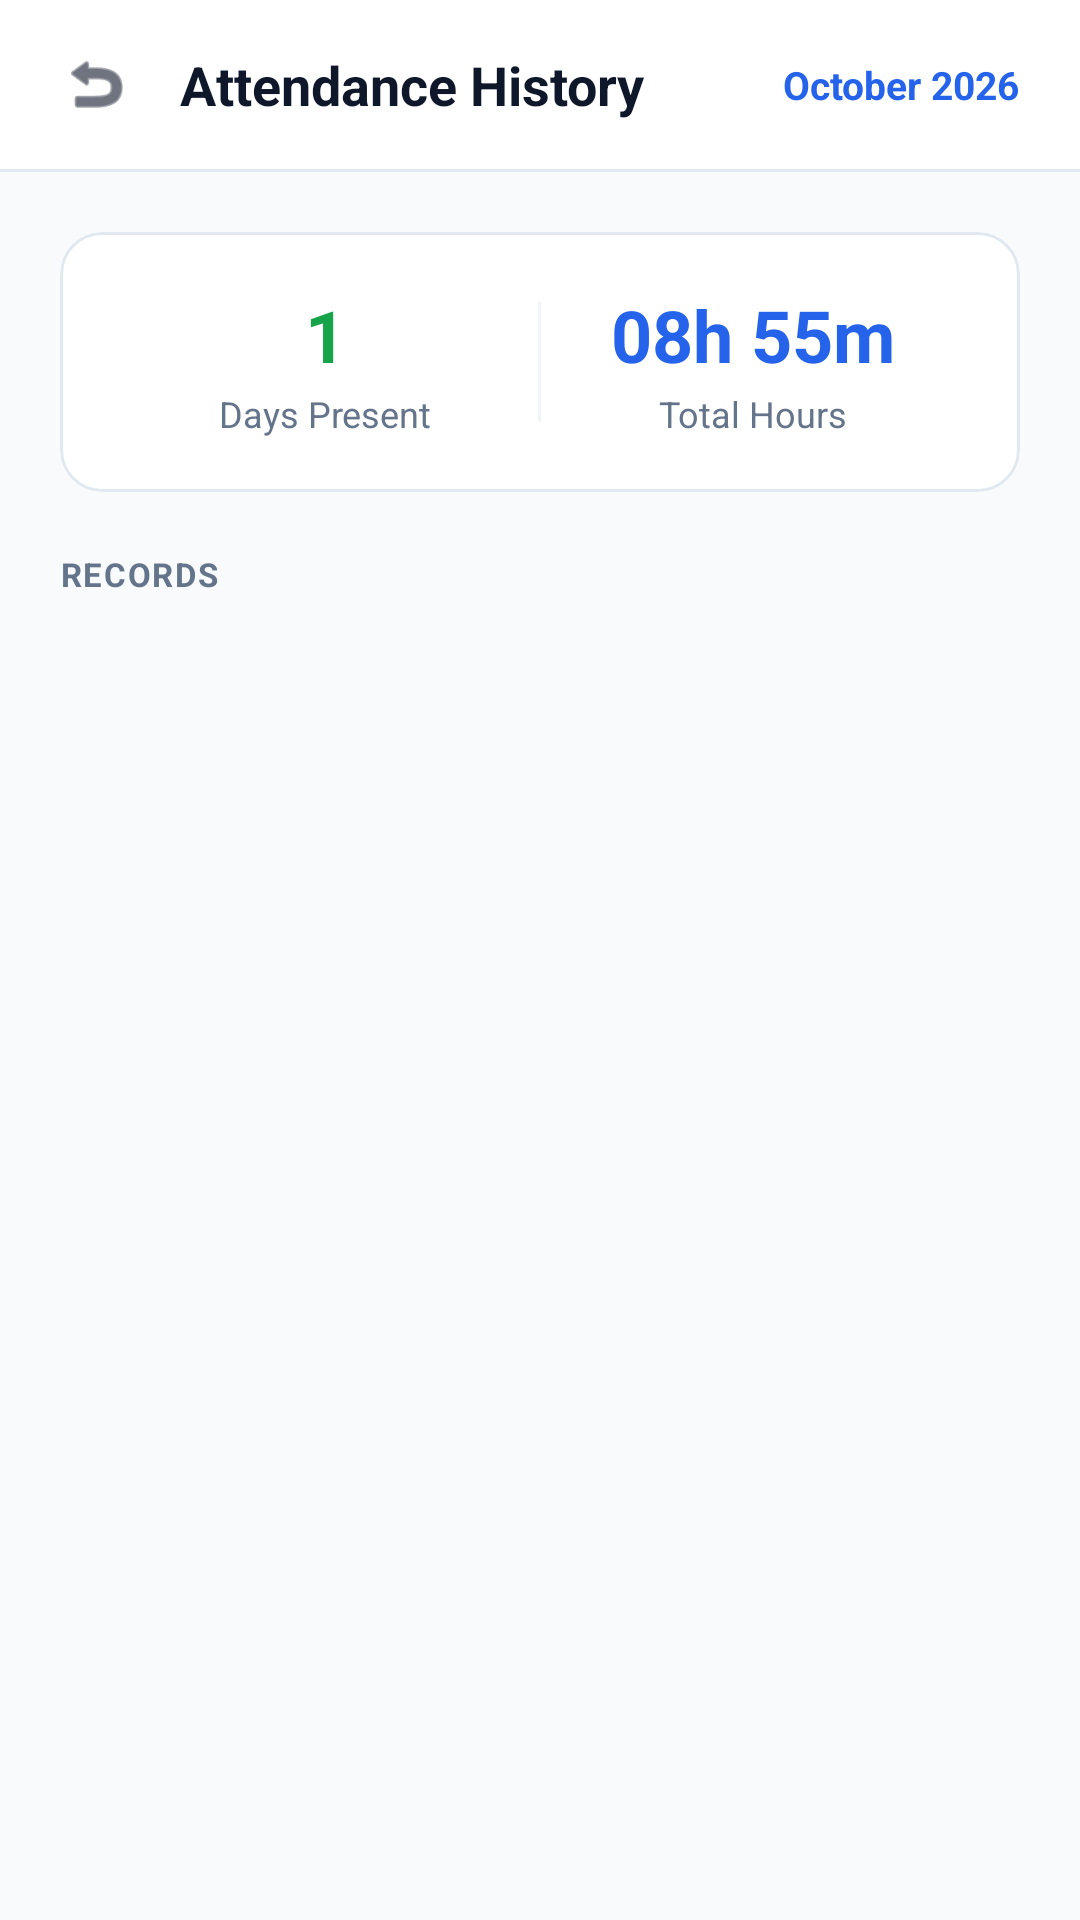

This screen was rendered from an Android layout file. Write that file and the resources it references.
<!-- AndroidManifest.xml: application theme Theme.FieldAttendance -->
<!-- res/layout/activity_attendance_history.xml -->
<?xml version="1.0" encoding="utf-8"?>
<androidx.constraintlayout.widget.ConstraintLayout xmlns:android="http://schemas.android.com/apk/res/android"
    xmlns:app="http://schemas.android.com/apk/res-auto"
    android:layout_width="match_parent"
    android:layout_height="match_parent"
    android:background="#F8FAFC">

    
    <LinearLayout
        android:id="@+id/headerBar"
        android:layout_width="match_parent"
        android:layout_height="wrap_content"
        android:orientation="horizontal"
        android:gravity="center_vertical"
        android:paddingHorizontal="20dp"
        android:paddingVertical="16dp"
        android:background="#FFFFFF"
        app:layout_constraintTop_toTopOf="parent">

        <ImageView
            android:id="@+id/btnBackHistory"
            android:layout_width="24dp"
            android:layout_height="24dp"
            android:src="@android:drawable/ic_menu_revert"
            app:tint="#0F172A" />

        <TextView
            android:layout_width="0dp"
            android:layout_height="wrap_content"
            android:layout_weight="1"
            android:layout_marginStart="16dp"
            android:text="Attendance History"
            android:textSize="18sp"
            android:textStyle="bold"
            android:textColor="#0F172A" />

        <TextView
            android:id="@+id/tvMonthLabel"
            android:layout_width="wrap_content"
            android:layout_height="wrap_content"
            android:text="October 2026"
            android:textSize="13sp"
            android:textStyle="bold"
            android:textColor="#2563EB" />
    </LinearLayout>

    <View
        android:id="@+id/dividerHeader"
        android:layout_width="match_parent"
        android:layout_height="1dp"
        android:background="#E2E8F0"
        app:layout_constraintTop_toBottomOf="@id/headerBar" />

    
    <androidx.core.widget.NestedScrollView
        android:layout_width="match_parent"
        android:layout_height="0dp"
        android:fillViewport="true"
        app:layout_constraintTop_toBottomOf="@id/dividerHeader"
        app:layout_constraintBottom_toBottomOf="parent">

        <LinearLayout
            android:layout_width="match_parent"
            android:layout_height="wrap_content"
            android:orientation="vertical"
            android:padding="20dp">

            
            <com.google.android.material.card.MaterialCardView
                android:layout_width="match_parent"
                android:layout_height="wrap_content"
                android:layout_marginBottom="20dp"
                app:cardCornerRadius="14dp"
                app:strokeColor="#E2E8F0"
                app:strokeWidth="1dp"
                app:cardBackgroundColor="#FFFFFF">

                <LinearLayout
                    android:layout_width="match_parent"
                    android:layout_height="wrap_content"
                    android:orientation="horizontal"
                    android:padding="18dp">

                    <LinearLayout
                        android:layout_width="0dp"
                        android:layout_height="wrap_content"
                        android:layout_weight="1"
                        android:orientation="vertical"
                        android:gravity="center">
                        <TextView
                            android:id="@+id/tvPresentCount"
                            android:layout_width="wrap_content"
                            android:layout_height="wrap_content"
                            android:text="1"
                            android:textSize="24sp"
                            android:textStyle="bold"
                            android:textColor="#16A34A" />
                        <TextView
                            android:layout_width="wrap_content"
                            android:layout_height="wrap_content"
                            android:layout_marginTop="2dp"
                            android:text="Days Present"
                            android:textSize="12sp"
                            android:textColor="#64748B" />
                    </LinearLayout>

                    <View
                        android:layout_width="1dp"
                        android:layout_height="40dp"
                        android:background="#F1F5F9"
                        android:layout_gravity="center_vertical" />

                    <LinearLayout
                        android:layout_width="0dp"
                        android:layout_height="wrap_content"
                        android:layout_weight="1"
                        android:orientation="vertical"
                        android:gravity="center">
                        <TextView
                            android:id="@+id/tvTotalHours"
                            android:layout_width="wrap_content"
                            android:layout_height="wrap_content"
                            android:text="08h 55m"
                            android:textSize="24sp"
                            android:textStyle="bold"
                            android:textColor="#2563EB" />
                        <TextView
                            android:layout_width="wrap_content"
                            android:layout_height="wrap_content"
                            android:layout_marginTop="2dp"
                            android:text="Total Hours"
                            android:textSize="12sp"
                            android:textColor="#64748B" />
                    </LinearLayout>

                </LinearLayout>
            </com.google.android.material.card.MaterialCardView>

            <TextView
                android:layout_width="wrap_content"
                android:layout_height="wrap_content"
                android:text="RECORDS"
                android:textSize="11sp"
                android:textStyle="bold"
                android:textColor="#64748B"
                android:layout_marginBottom="12dp"
                android:letterSpacing="0.05" />

            <ProgressBar
                android:id="@+id/pbHistoryLoading"
                android:layout_width="wrap_content"
                android:layout_height="wrap_content"
                android:layout_gravity="center"
                android:layout_marginVertical="30dp"
                android:visibility="gone" />

            <androidx.recyclerview.widget.RecyclerView
                android:id="@+id/rvHistory"
                android:layout_width="match_parent"
                android:layout_height="wrap_content"
                android:nestedScrollingEnabled="false" />

            
            <LinearLayout
                android:id="@+id/layoutEmptyHistory"
                android:layout_width="match_parent"
                android:layout_height="wrap_content"
                android:orientation="vertical"
                android:gravity="center"
                android:padding="40dp"
                android:visibility="gone">

                <ImageView
                    android:layout_width="48dp"
                    android:layout_height="48dp"
                    android:src="@android:drawable/ic_menu_recent_history"
                    app:tint="#94A3B8" />

                <TextView
                    android:layout_width="wrap_content"
                    android:layout_height="wrap_content"
                    android:layout_marginTop="12dp"
                    android:text="No Attendance Records"
                    android:textSize="15sp"
                    android:textStyle="bold"
                    android:textColor="#0F172A" />

                <TextView
                    android:layout_width="wrap_content"
                    android:layout_height="wrap_content"
                    android:layout_marginTop="4dp"
                    android:text="Attendance records will appear here once you punch in."
                    android:textSize="13sp"
                    android:textColor="#64748B"
                    android:gravity="center" />
            </LinearLayout>

        </LinearLayout>
    </androidx.core.widget.NestedScrollView>

</androidx.constraintlayout.widget.ConstraintLayout>
<!-- resources referenced by this layout -->
<resources>
  <color name="primary">#19C3B1</color>
  <color name="on_primary">#FFFFFF</color>
  <color name="primary_variant">#0F9F91</color>
  <color name="white">#FFFFFF</color>
  <color name="secondary">#5B7CFA</color>
  <color name="on_secondary">#FFFFFF</color>
  <color name="background">#08111F</color>
  <color name="surface">#101C2D</color>
  <color name="surface_card">#17263A</color>
  <color name="error">#FF5C6C</color>
  <color name="text_primary">#F5F7FA</color>
  <color name="text_secondary">#9AA7B8</color>
  <color name="text_muted">#6F7C8F</color>
  <style name="Widget.FieldAttendance.TextInputLayout" parent="Widget.Material3.TextInputLayout.OutlinedBox">
          <item name="boxCornerRadiusTopStart">12dp</item>
          <item name="boxCornerRadiusTopEnd">12dp</item>
          <item name="boxCornerRadiusBottomStart">12dp</item>
          <item name="boxCornerRadiusBottomEnd">12dp</item>
          <item name="boxBackgroundColor">@color/input_background</item>
          <item name="boxStrokeColor">@color/input_stroke</item>
          <item name="boxStrokeWidth">1dp</item>
          <item name="hintTextColor">@color/primary</item>
          <item name="android:textColorHint">@color/text_muted</item>
      </style>
  <style name="Widget.FieldAttendance.Button" parent="Widget.Material3.Button">
          <item name="cornerRadius">12dp</item>
          <item name="android:insetTop">0dp</item>
          <item name="android:insetBottom">0dp</item>
          <item name="android:paddingTop">16dp</item>
          <item name="android:paddingBottom">16dp</item>
          <item name="android:textAllCaps">false</item>
          <item name="android:textSize">16sp</item>
          <item name="android:textStyle">bold</item>
          <item name="android:letterSpacing">0</item>
          <item name="elevation">0dp</item>
      </style>
  <style name="Widget.FieldAttendance.CardView" parent="Widget.Material3.CardView.Elevated">
          <item name="cardBackgroundColor">@color/surface_card</item>
          <item name="cardCornerRadius">16dp</item>
          <item name="cardElevation">0dp</item>
          <item name="strokeWidth">1dp</item>
          <item name="strokeColor">@color/divider</item>
      </style>
  <style name="Widget.FieldAttendance.BottomNavigation" parent="Widget.Material3.BottomNavigationView">
          <item name="backgroundTint">@color/surface</item>
          <item name="itemIconTint">@color/nav_icon_color</item>
          <item name="itemTextColor">@color/nav_icon_color</item>
          <item name="itemRippleColor">@color/divider</item>
          <item name="labelVisibilityMode">labeled</item>
          <item name="elevation">8dp</item>
      </style>
  <color name="input_background">#101C2D</color>
  <color name="input_stroke">#26364A</color>
  <color name="divider">#26364A</color>
</resources>
